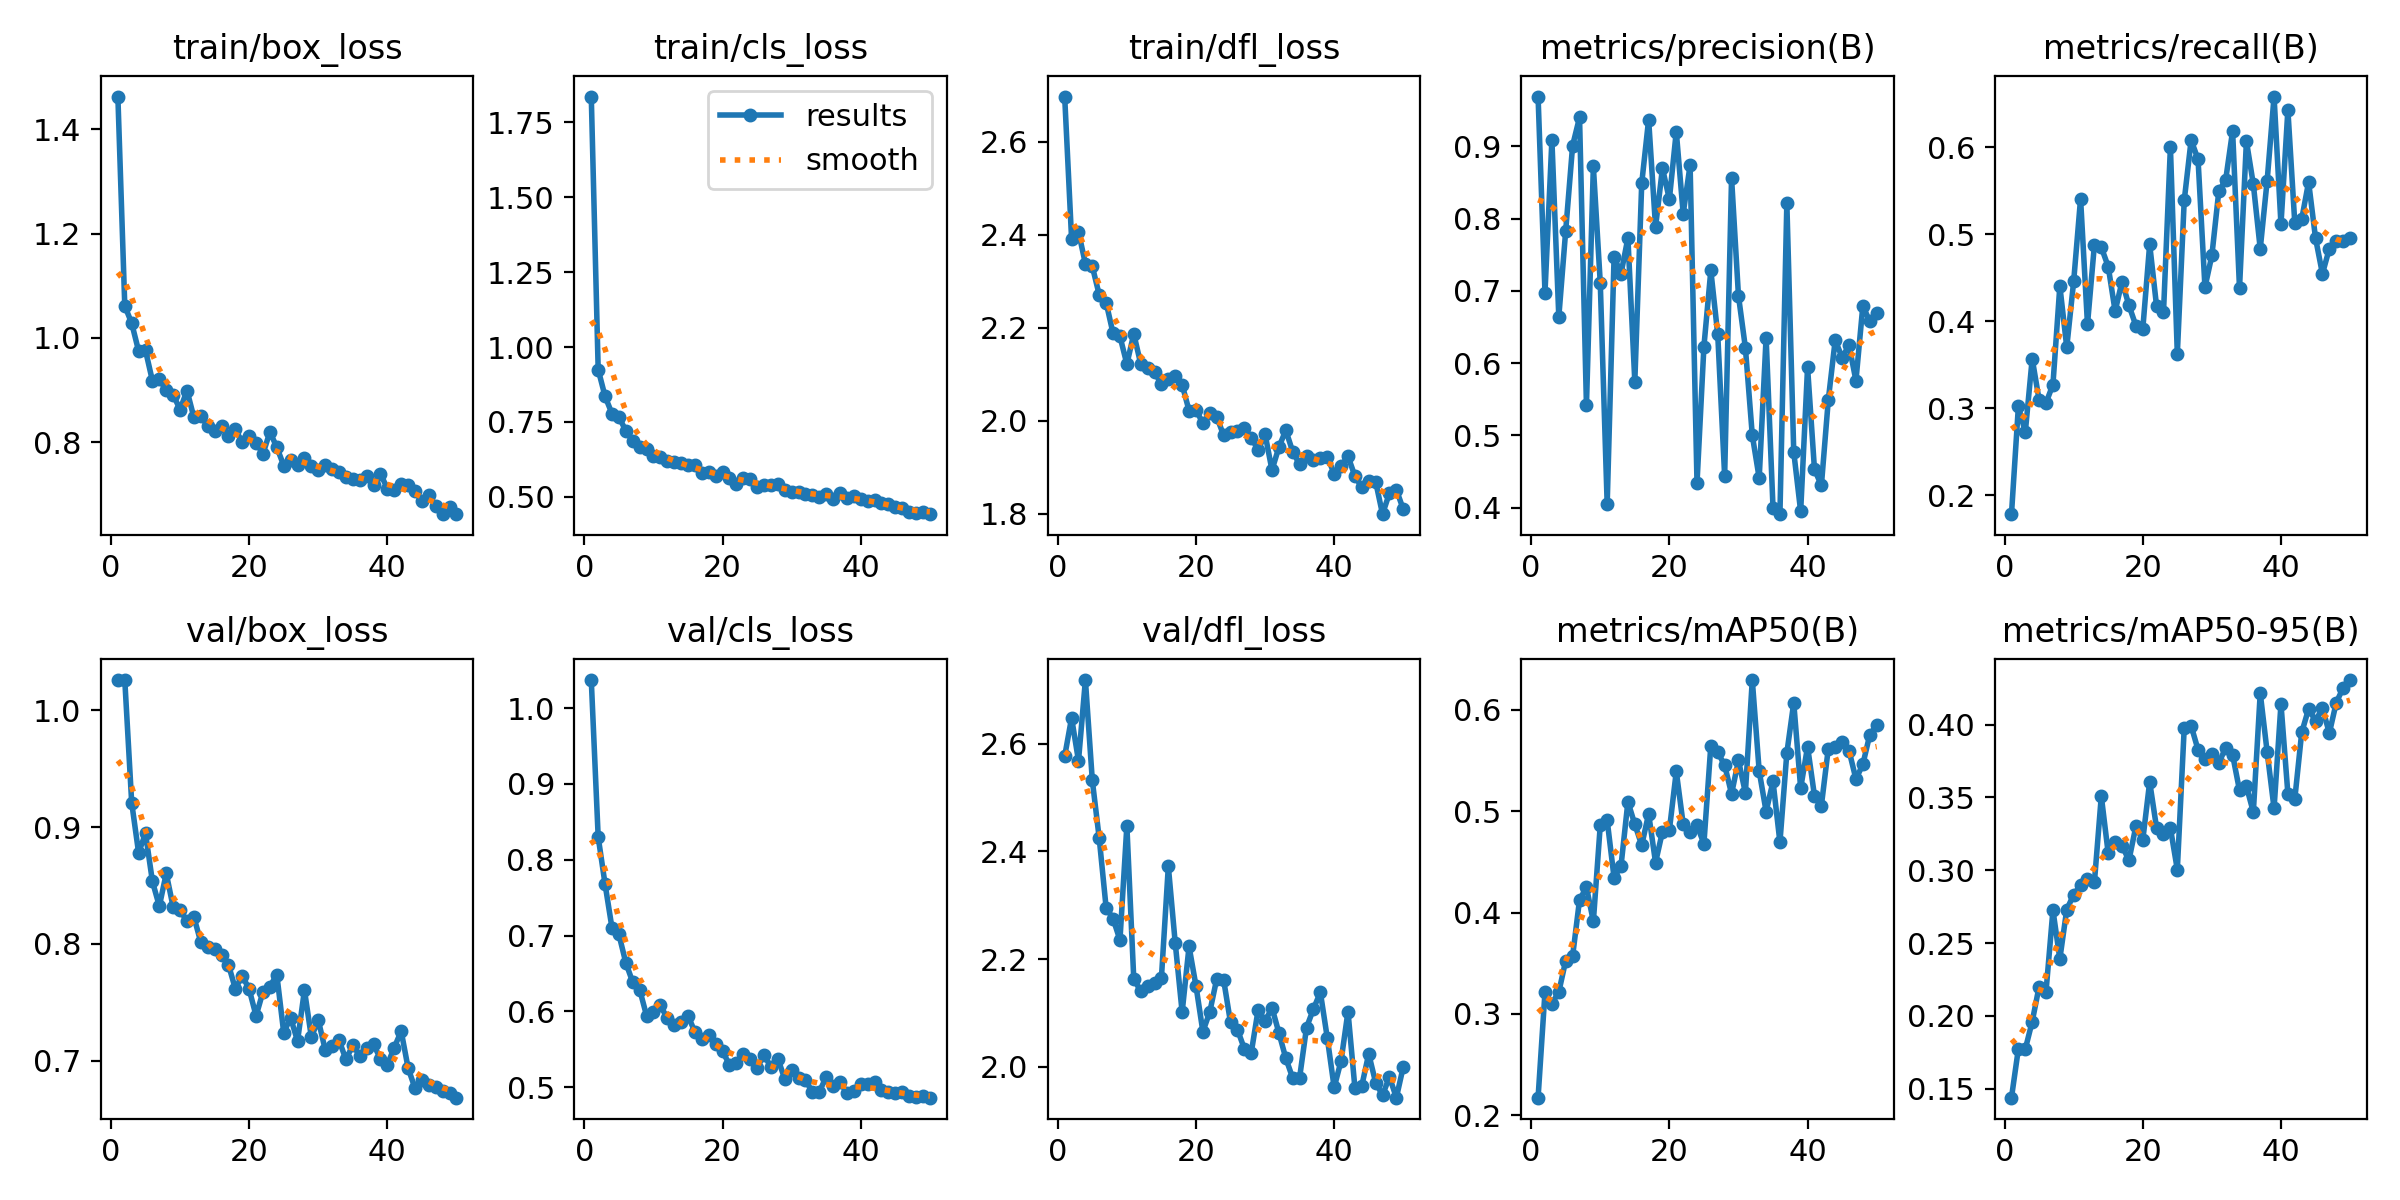

Source data for this figure (header and first rows):
epoch, time, train/box_loss, train/cls_loss, train/dfl_loss, metrics/precision(B), metrics/recall(B), metrics/mAP50(B), metrics/mAP50-95(B), val/box_loss, val/cls_loss, val/dfl_loss, lr/pg0, lr/pg1, lr/pg2
1, 44.34, 1.463, 1.836, 2.697, 0.969, 0.1784, 0.2173, 0.1439, 1.025, 1.037, 2.577, 0.0003298, 0.0003298, 0.0003298
2, 82.65, 1.061, 0.9249, 2.391, 0.6976, 0.3023, 0.3214, 0.1775, 1.026, 0.8301, 2.648, 0.00065, 0.00065, 0.00065
3, 120.7, 1.028, 0.835, 2.407, 0.9087, 0.2726, 0.3101, 0.1773, 0.9208, 0.7677, 2.568, 0.000957, 0.000957, 0.000957
4, 158.4, 0.975, 0.7778, 2.338, 0.6642, 0.3571, 0.3215, 0.1962, 0.878, 0.71, 2.718, 0.0009406, 0.0009406, 0.0009406
5, 196.3, 0.976, 0.7666, 2.332, 0.7835, 0.3096, 0.3527, 0.2202, 0.8946, 0.7016, 2.532, 0.0009208, 0.0009208, 0.0009208
6, 234.1, 0.9178, 0.7207, 2.271, 0.9012, 0.3064, 0.3571, 0.2167, 0.8535, 0.6641, 2.424, 0.000901, 0.000901, 0.000901
7, 271.7, 0.9208, 0.6867, 2.254, 0.9401, 0.3273, 0.4125, 0.2727, 0.8323, 0.6386, 2.295, 0.0008812, 0.0008812, 0.0008812
8, 309.5, 0.8995, 0.6679, 2.188, 0.5417, 0.4406, 0.4251, 0.2392, 0.8604, 0.6289, 2.275, 0.0008614, 0.0008614, 0.0008614
9, 347.1, 0.8915, 0.6605, 2.182, 0.8722, 0.3702, 0.3913, 0.2731, 0.8315, 0.5945, 2.235, 0.0008416, 0.0008416, 0.0008416
10, 384.7, 0.8625, 0.6354, 2.122, 0.7112, 0.4459, 0.4862, 0.2833, 0.8291, 0.5993, 2.447, 0.0008218, 0.0008218, 0.0008218
11, 422.5, 0.8992, 0.6327, 2.187, 0.405, 0.5411, 0.4911, 0.2897, 0.8193, 0.6081, 2.163, 0.000802, 0.000802, 0.000802
12, 460.3, 0.8478, 0.6205, 2.123, 0.7473, 0.3965, 0.4343, 0.294, 0.8231, 0.5909, 2.141, 0.0007822, 0.0007822, 0.0007822
13, 497.8, 0.8502, 0.6161, 2.114, 0.7239, 0.4877, 0.4459, 0.2917, 0.8016, 0.5816, 2.15, 0.0007624, 0.0007624, 0.0007624
14, 535.5, 0.8318, 0.6118, 2.105, 0.7733, 0.4851, 0.5094, 0.3509, 0.7977, 0.5863, 2.156, 0.0007426, 0.0007426, 0.0007426
15, 573.3, 0.8216, 0.6055, 2.079, 0.5746, 0.4629, 0.4871, 0.3116, 0.7955, 0.5942, 2.165, 0.0007228, 0.0007228, 0.0007228
16, 611, 0.8306, 0.6071, 2.09, 0.8489, 0.4117, 0.4666, 0.3196, 0.7907, 0.573, 2.372, 0.000703, 0.000703, 0.000703
17, 648.5, 0.8122, 0.5796, 2.097, 0.9372, 0.4457, 0.4975, 0.3168, 0.7823, 0.5635, 2.23, 0.0006832, 0.0006832, 0.0006832
18, 686, 0.825, 0.5821, 2.078, 0.7885, 0.4183, 0.4494, 0.3069, 0.7617, 0.5684, 2.101, 0.0006634, 0.0006634, 0.0006634
19, 723.4, 0.7997, 0.5703, 2.022, 0.8697, 0.3952, 0.4799, 0.3302, 0.7728, 0.5567, 2.223, 0.0006436, 0.0006436, 0.0006436
20, 761, 0.8129, 0.584, 2.024, 0.8268, 0.3909, 0.4814, 0.3207, 0.7613, 0.5476, 2.15, 0.0006238, 0.0006238, 0.0006238
21, 798.4, 0.799, 0.5616, 1.994, 0.9205, 0.4885, 0.5393, 0.3607, 0.7385, 0.5295, 2.065, 0.000604, 0.000604, 0.000604
22, 836.1, 0.778, 0.5431, 2.017, 0.807, 0.4173, 0.4873, 0.3291, 0.7592, 0.5326, 2.102, 0.0005842, 0.0005842, 0.0005842
23, 873.5, 0.8197, 0.5641, 2.009, 0.8742, 0.4102, 0.4792, 0.3251, 0.7636, 0.5433, 2.163, 0.0005644, 0.0005644, 0.0005644
24, 911, 0.7905, 0.5608, 1.969, 0.4343, 0.6003, 0.4861, 0.329, 0.7738, 0.5374, 2.162, 0.0005446, 0.0005446, 0.0005446
25, 948.5, 0.7554, 0.5325, 1.976, 0.6231, 0.3625, 0.468, 0.3005, 0.7241, 0.5255, 2.082, 0.0005248, 0.0005248, 0.0005248
26, 986, 0.7652, 0.5395, 1.978, 0.7283, 0.5389, 0.5649, 0.3978, 0.7369, 0.5429, 2.069, 0.000505, 0.000505, 0.000505
27, 1024, 0.7558, 0.5405, 1.984, 0.6398, 0.6083, 0.5583, 0.3992, 0.717, 0.5264, 2.033, 0.0004852, 0.0004852, 0.0004852
28, 1061, 0.7689, 0.542, 1.964, 0.444, 0.5861, 0.5455, 0.3827, 0.7605, 0.5379, 2.026, 0.0004654, 0.0004654, 0.0004654
29, 1099, 0.7548, 0.5224, 1.937, 0.8562, 0.4391, 0.5172, 0.3762, 0.7204, 0.5108, 2.106, 0.0004456, 0.0004456, 0.0004456
30, 1136, 0.7467, 0.5179, 1.971, 0.6933, 0.4757, 0.5502, 0.38, 0.7349, 0.5233, 2.084, 0.0004258, 0.0004258, 0.0004258
31, 1174, 0.7556, 0.5175, 1.894, 0.6216, 0.5493, 0.5183, 0.3738, 0.7097, 0.5121, 2.11, 0.000406, 0.000406, 0.000406
32, 1211, 0.749, 0.5107, 1.943, 0.5004, 0.5627, 0.6296, 0.3839, 0.7126, 0.509, 2.063, 0.0003862, 0.0003862, 0.0003862
33, 1249, 0.7432, 0.5051, 1.98, 0.441, 0.6187, 0.5396, 0.3793, 0.7178, 0.4942, 2.016, 0.0003664, 0.0003664, 0.0003664
34, 1286, 0.7332, 0.5013, 1.934, 0.6355, 0.4381, 0.4998, 0.3549, 0.7012, 0.4942, 1.979, 0.0003466, 0.0003466, 0.0003466
35, 1324, 0.7287, 0.5088, 1.906, 0.3997, 0.6071, 0.5294, 0.3576, 0.7134, 0.5136, 1.98, 0.0003268, 0.0003268, 0.0003268
36, 1361, 0.7283, 0.4938, 1.925, 0.3911, 0.5575, 0.4694, 0.3399, 0.7046, 0.5016, 2.073, 0.000307, 0.000307, 0.000307
37, 1399, 0.7346, 0.5118, 1.915, 0.8212, 0.4833, 0.5575, 0.4217, 0.711, 0.5064, 2.107, 0.0002872, 0.0002872, 0.0002872
38, 1437, 0.7189, 0.4952, 1.919, 0.4772, 0.5616, 0.6072, 0.3813, 0.7141, 0.4928, 2.138, 0.0002674, 0.0002674, 0.0002674
39, 1474, 0.7395, 0.5021, 1.922, 0.3949, 0.6583, 0.5228, 0.3426, 0.7018, 0.4955, 2.054, 0.0002476, 0.0002476, 0.0002476
40, 1512, 0.7113, 0.4915, 1.887, 0.5943, 0.5113, 0.5638, 0.4142, 0.6968, 0.5047, 1.961, 0.0002278, 0.0002278, 0.0002278
41, 1550, 0.7088, 0.4862, 1.902, 0.453, 0.6429, 0.5152, 0.3527, 0.7114, 0.504, 2.011, 0.000208, 0.000208, 0.000208
42, 1588, 0.7201, 0.4896, 1.924, 0.4309, 0.513, 0.5057, 0.3489, 0.7255, 0.5076, 2.102, 0.0001882, 0.0001882, 0.0001882
43, 1625, 0.7177, 0.4813, 1.881, 0.5492, 0.5174, 0.5619, 0.3946, 0.6939, 0.496, 1.961, 0.0001684, 0.0001684, 0.0001684
44, 1663, 0.7062, 0.4768, 1.857, 0.632, 0.5601, 0.5638, 0.4108, 0.6766, 0.4932, 1.965, 0.0001486, 0.0001486, 0.0001486
45, 1700, 0.6872, 0.4648, 1.871, 0.6078, 0.4957, 0.5682, 0.4025, 0.6836, 0.4921, 2.024, 0.0001288, 0.0001288, 0.0001288
46, 1738, 0.6985, 0.4634, 1.869, 0.6248, 0.4546, 0.5599, 0.4114, 0.679, 0.4938, 1.97, 0.000109, 0.000109, 0.000109
47, 1775, 0.6786, 0.4503, 1.799, 0.5759, 0.4836, 0.5318, 0.3942, 0.6776, 0.4884, 1.947, 8.92e-05, 8.92e-05, 8.92e-05
48, 1813, 0.6621, 0.4461, 1.845, 0.6794, 0.4919, 0.5463, 0.4152, 0.674, 0.4867, 1.981, 6.94e-05, 6.94e-05, 6.94e-05
49, 1850, 0.6754, 0.4496, 1.852, 0.6578, 0.4918, 0.5755, 0.4253, 0.6726, 0.4883, 1.942, 4.96e-05, 4.96e-05, 4.96e-05
50, 1888, 0.6625, 0.4424, 1.81, 0.6698, 0.4963, 0.5851, 0.4306, 0.6686, 0.4863, 2, 2.98e-05, 2.98e-05, 2.98e-05
